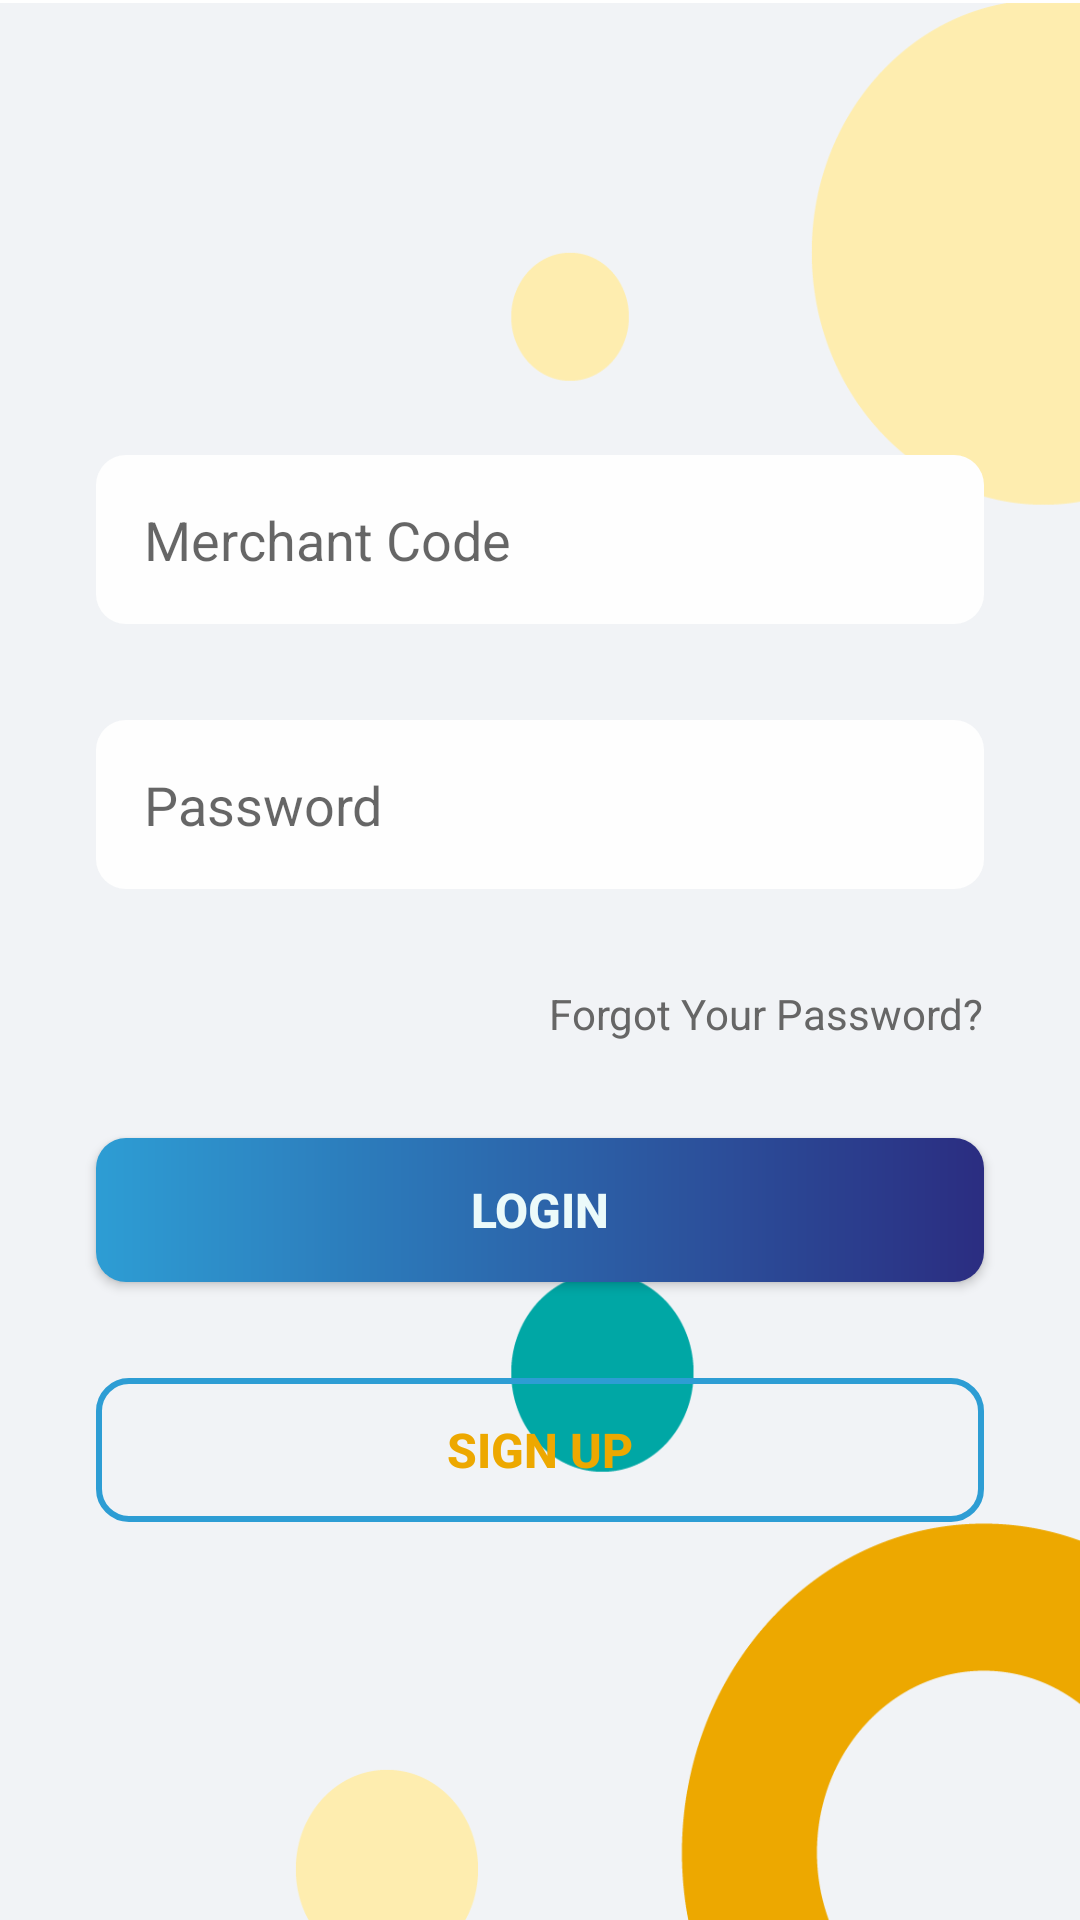

The Android layout XML behind this screen, and the referenced resources:
<!-- AndroidManifest.xml: application theme AppTheme -->
<!-- res/layout/fragment_login.xml -->
<?xml version="1.0" encoding="utf-8"?>
<androidx.constraintlayout.widget.ConstraintLayout xmlns:android="http://schemas.android.com/apk/res/android"
    xmlns:app="http://schemas.android.com/apk/res-auto"
    xmlns:tools="http://schemas.android.com/tools"
    android:layout_width="match_parent"
    android:background="@drawable/hahaha"
    android:backgroundTintMode="src_in"
    android:layout_height="match_parent"
    tools:context=".LoginFragment">


    <EditText
        android:id="@+id/editTextTextPersonName"
        android:layout_width="0dp"
        android:layout_height="wrap_content"
        android:layout_marginStart="32dp"
        android:layout_marginLeft="32dp"
        android:layout_marginEnd="32dp"
        android:layout_marginRight="32dp"
        android:background="@drawable/edit_text_backgrounds"
        android:ems="10"
        android:hint="Merchant Code"
        android:inputType="number"
        android:padding="16dp"
        app:layout_constraintBottom_toBottomOf="parent"
        app:layout_constraintEnd_toEndOf="parent"
        app:layout_constraintStart_toStartOf="parent"
        app:layout_constraintTop_toTopOf="parent"
        app:layout_constraintVertical_bias="0.26" />

    <EditText
        android:id="@+id/editTextTextPersonName2"
        android:layout_width="0dp"
        android:layout_height="wrap_content"
        android:layout_marginStart="32dp"
        android:layout_marginLeft="32dp"
        android:layout_marginTop="32dp"
        android:layout_marginEnd="32dp"
        android:layout_marginRight="32dp"
        android:ems="10"
        android:padding="16dp"
        android:inputType="textPassword"
        android:hint="Password
"
        android:background="@drawable/edit_text_backgrounds"
        app:layout_constraintEnd_toEndOf="parent"
        app:layout_constraintStart_toStartOf="parent"
        app:layout_constraintTop_toBottomOf="@+id/editTextTextPersonName" />

    <Button
        android:id="@+id/home_button"
        android:layout_width="0dp"
        android:layout_height="wrap_content"
        android:layout_marginStart="32dp"
        android:layout_marginLeft="32dp"
        android:layout_marginTop="32dp"
        android:layout_marginEnd="32dp"
        android:layout_marginRight="32dp"
        android:background="@drawable/button_gradient"
        android:text="LOGIN"
        android:textStyle="bold"
        android:textSize="16dp"
        android:textColor="@color/colorWhite"
        app:layout_constraintEnd_toEndOf="parent"
        app:layout_constraintStart_toStartOf="parent"
        app:layout_constraintTop_toBottomOf="@+id/textView" />

    <Button
        android:layout_width="0dp"
        android:layout_height="wrap_content"
        android:layout_marginStart="32dp"
        android:layout_marginLeft="32dp"
        android:layout_marginTop="32dp"
        android:layout_marginEnd="32dp"
        android:textSize="16dp"
        android:layout_marginRight="32dp"
        android:text="SIGN UP"
        android:textColor="@color/colorYellow"
        android:textStyle="bold"
        android:background="@drawable/sign_up_background"
        app:layout_constraintEnd_toEndOf="parent"
        app:layout_constraintStart_toStartOf="parent"
        app:layout_constraintTop_toBottomOf="@+id/home_button" />

    <TextView
        android:id="@+id/textView"
        android:layout_width="wrap_content"
        android:layout_height="wrap_content"
        android:layout_marginTop="32dp"
        android:text="Forgot Your Password?"
        android:textColor="#666"
        app:layout_constraintEnd_toEndOf="@+id/editTextTextPersonName2"
        app:layout_constraintTop_toBottomOf="@+id/editTextTextPersonName2" />

</androidx.constraintlayout.widget.ConstraintLayout>
<!-- resources referenced by this layout -->
<resources>
  <color name="colorWhite">#EBFAFA</color>
  <color name="colorYellow">#EDA800</color>
  <!-- drawable button_gradient (drawable) -->
  <?xml version="1.0" encoding="utf-8"?>
  <shape xmlns:android="http://schemas.android.com/apk/res/android"
      android:shape="rectangle"
      >
  <corners android:radius="10dp"/>
      <gradient android:startColor="@color/colorPrimary"
          android:endColor="@color/colorPrimaryDarkDark"
          android:angle="0"
          android:type="linear"
          />
  
  </shape>
  <!-- drawable edit_text_backgrounds (drawable) -->
  <?xml version="1.0" encoding="utf-8"?>
  <shape xmlns:android="http://schemas.android.com/apk/res/android"
      android:shape="rectangle"
      >
      <corners android:radius="10dp"/>
  
     <solid android:color="@color/colorDullWhite"/>
  
  </shape>
  <!-- drawable hahaha: png bitmap (drawable, 24450 bytes) -->
  <!-- drawable sign_up_background (drawable) -->
  <?xml version="1.0" encoding="utf-8"?>
  <shape xmlns:android="http://schemas.android.com/apk/res/android"
      android:shape="rectangle"
      >
      <corners android:radius="10dp"/>
  
      <stroke android:color="@color/colorPrimary"
          android:width="2dp"
          />
  
  </shape>
  <style name="AppTheme" parent="Theme.AppCompat.Light.NoActionBar">
          
          <item name="colorPrimary">@color/colorPrimary</item>
          <item name="colorPrimaryDark">@color/colorPrimaryDark</item>
          <item name="colorAccent">@color/colorAccent</item>
          <item name="windowActionBar">false</item>
          <item name="windowNoTitle">true</item>
      </style>
  <color name="colorPrimary">#2D9DD4</color>
  <color name="colorPrimaryDarkDark">#2B2D81</color>
  <color name="colorDullWhite">#FEFEFE</color>
  <color name="colorPrimaryDark">#FEFEFE</color>
  <color name="colorAccent">#03DAC5</color>
</resources>
